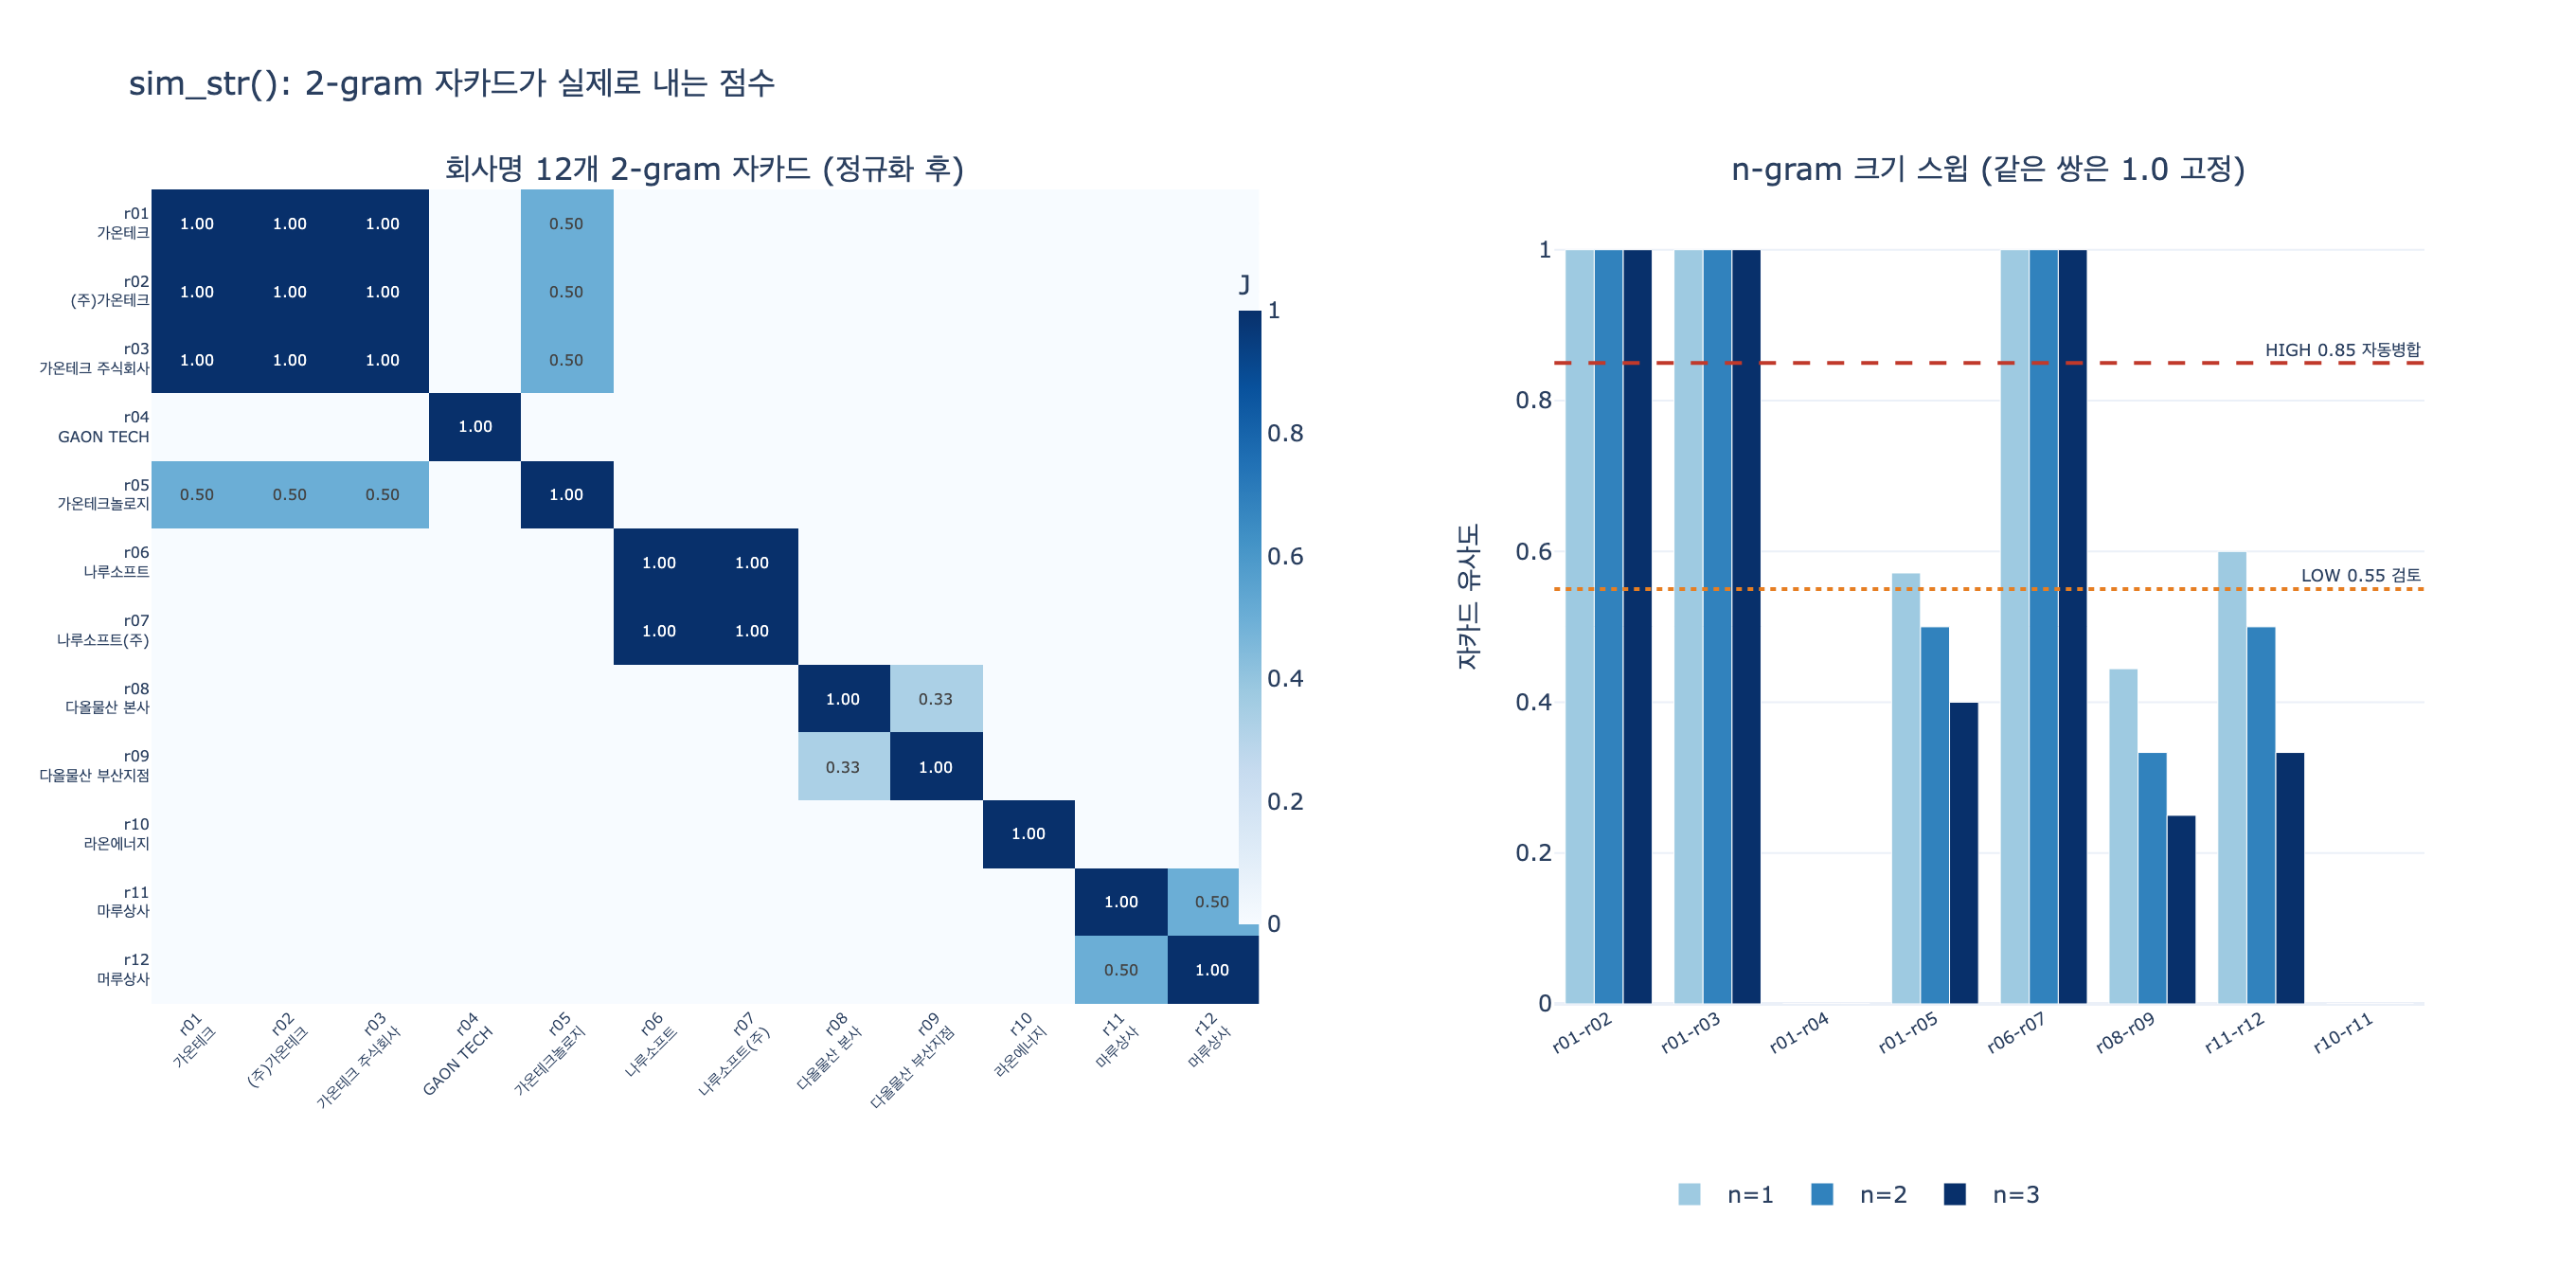

This chart was generated by the following Python code:
# %% [markdown]
# # `sim_str()` — 글자 2-gram 집합의 자카드 유사도
#
# 14장의 `sim_str(a, b)`는 **라이브러리 없이** 문자열 유사도를 재는 함수다.
# 정체는 딱 두 단계다.
#
# 1. 문자열에서 **연속한 글자 2개**(2-gram)를 모아 **집합**으로 만든다.
# 2. 두 집합의 **자카드 유사도**를 낸다.
#
# $$J(A, B) = \frac{|A \cap B|}{|A \cup B|}$$
#
# 집합이므로 순서·중복은 사라지고, 교집합/합집합만 남는다.
# 값은 $0 \le J \le 1$, 완전히 같으면 1, 겹치는 2-gram이 없으면 0이다.
#
# 필요 패키지: plotly, kaleido (시각화 셀에서만 사용)

# %%
import re
from itertools import combinations

import plotly.graph_objects as go
from plotly.subplots import make_subplots


def _show(fig):
    try:
        from IPython import get_ipython
        if get_ipython() is not None:  # VSCode 셀/Jupyter에서만 렌더링
            fig.show()
    except ImportError:
        pass


# %% [markdown]
# ## 1. 원본 구현 그대로
#
# 14장 `code/dedup.py`의 `sim_str()`을 손대지 않고 옮겨 온다.

# %%
def sim_str(a, b):
    """글자 2-gram 자카드. 라이브러리 없이 쓸 만하다."""
    def g(x):
        x = re.sub(r"\s+", "", x or "")
        return {x[i:i + 2] for i in range(len(x) - 1)} or {x}
    A, B = g(a), g(b)
    if not A or not B:
        return 0.0
    return len(A & B) / len(A | B)


def norm_name(s):
    """법인격 표기·공백 제거. 14장 code/dedup.py에서 sim_str 앞단에 붙는 전처리."""
    s = re.sub(r"\(주\)|주식회사|\(유\)|유한회사", "", s)
    return re.sub(r"\s+", "", s)


print(sim_str("가온테크", "가온테크(주)"))
print(sim_str("가온테크", norm_name("가온테크(주)")))
# 출력:
# 0.6
# 1.0

# %% [markdown]
# 여기서 이미 중요한 사실 하나가 드러난다.
# `sim_str()`은 «똑똑한» 함수가 아니다. `(주)`가 붙으면 0.6으로 떨어진다.
# 법인격 표기를 지워 주는 `norm_name()`이 앞에 있어야 1.0이 된다.
# 즉 **정규화가 유사도보다 먼저**다.

# %% [markdown]
# ## 2. 2-gram 집합을 눈으로 보기
#
# 슬라이딩 윈도로 길이 2 조각을 뜬다. 길이 $L$ 문자열의 2-gram 개수는 $L-1$개(중복 제거 전).

# %%
def grams(x, n=2):
    x = re.sub(r"\s+", "", x or "")
    return {x[i:i + n] for i in range(len(x) - n + 1)} or {x}


for s in ["가온테크", "가온테크놀로지", "가온테크(주)", "나루소프트"]:
    g = grams(s)
    print(f"{s:<10} |{len(s):>2}자| {len(g)}개  {sorted(g)}")
# 출력:
# 가온테크       | 4자| 3개  ['가온', '온테', '테크']
# 가온테크놀로지    | 7자| 6개  ['가온', '놀로', '로지', '온테', '크놀', '테크']
# 가온테크(주)    | 7자| 6개  ['(주', '가온', '온테', '주)', '크(', '테크']
# 나루소프트      | 5자| 4개  ['나루', '루소', '소프', '프트']

# %% [markdown]
# ## 3. 손계산과 맞춰 보기
#
# `가온테크` vs `가온테크놀로지`
#
# - $A=\{$가온, 온테, 테크$\}$, $|A|=3$
# - $B=\{$가온, 온테, 테크, 크놀, 놀로, 로지$\}$, $|B|=6$
# - $A \cap B = \{$가온, 온테, 테크$\}$ → 3
# - $A \cup B$ → 6
# - $J = 3/6 = 0.5$

# %%
a, b = "가온테크", "가온테크놀로지"
A, B = grams(a), grams(b)
inter, union = A & B, A | B
print(f"A∩B = {sorted(inter)}  ({len(inter)})")
print(f"A∪B = {sorted(union)}  ({len(union)})")
print(f"손계산 {len(inter)}/{len(union)} = {len(inter) / len(union):.4f}")
print(f"sim_str          = {sim_str(a, b):.4f}")
print("일치" if abs(len(inter) / len(union) - sim_str(a, b)) < 1e-12 else "불일치")
# 출력:
# A∩B = ['가온', '온테', '테크']  (3)
# A∪B = ['가온', '놀로', '로지', '온테', '크놀', '테크']  (6)
# 손계산 3/6 = 0.5000
# sim_str          = 0.5000
# 일치

# %% [markdown]
# `가온테크`(4자)와 `가온테크놀로지`(7자)는 **접두사가 완전히 같은데도 0.5**다.
# 자카드는 합집합으로 나누므로 «길이 차이»에 곧바로 벌점을 준다.
# 이게 장점이기도 하다 — 14장에서 r01(가온테크)과 r05(가온테크놀로지)는
# 실제로 **다른 회사**이므로, 이름만으로 0.5까지 깎아 주는 편이 안전하다.

# %% [markdown]
# ## 4. 14장 실제 회사명 쌍의 유사도
#
# `records.py`의 이름들로 표를 만든다. 정규화 전/후를 나란히 본다.

# %%
NAMES = {
    "r01": "가온테크",
    "r02": "(주)가온테크",
    "r03": "가온테크 주식회사",
    "r04": "GAON TECH",
    "r05": "가온테크놀로지",
    "r06": "나루소프트",
    "r07": "나루소프트(주)",
    "r08": "다올물산 본사",
    "r09": "다올물산 부산지점",
    "r10": "라온에너지",
    "r11": "마루상사",
    "r12": "머루상사",
}

PAIRS = [
    ("r01", "r02", "같은 회사(법인격 표기)"),
    ("r01", "r03", "같은 회사(주식회사 표기)"),
    ("r01", "r04", "같은 회사(영문 병기)"),
    ("r01", "r05", "다른 회사(이름만 비슷)"),
    ("r06", "r07", "모/자회사 — 다른 법인"),
    ("r08", "r09", "같은 법인, 다른 사업장"),
    ("r11", "r12", "같은 회사(오타 1글자)"),
    ("r10", "r11", "완전 별개"),
]

print(f"{'쌍':<10}{'이름 A':<12}{'이름 B':<14}{'원문':>7}{'정규화후':>9}  비고")
print("-" * 76)
for x, y, note in PAIRS:
    raw = sim_str(NAMES[x], NAMES[y])
    nrm = sim_str(norm_name(NAMES[x]), norm_name(NAMES[y]))
    print(f"{x}-{y:<6}{NAMES[x]:<12}{NAMES[y]:<14}{raw:>7.3f}{nrm:>9.3f}  {note}")
# 출력:
# 쌍         이름 A        이름 B               원문     정규화후  비고
# ----------------------------------------------------------------------------
# r01-r02   가온테크        (주)가온테크         0.500    1.000  같은 회사(법인격 표기)
# r01-r03   가온테크        가온테크 주식회사       0.429    1.000  같은 회사(주식회사 표기)
# r01-r04   가온테크        GAON TECH       0.000    0.000  같은 회사(영문 병기)
# r01-r05   가온테크        가온테크놀로지         0.500    0.500  다른 회사(이름만 비슷)
# r06-r07   나루소프트       나루소프트(주)        0.571    1.000  모/자회사 — 다른 법인
# r08-r09   다올물산 본사     다올물산 부산지점       0.333    0.333  같은 법인, 다른 사업장
# r11-r12   마루상사        머루상사            0.500    0.500  같은 회사(오타 1글자)
# r10-r11   라온에너지       마루상사            0.000    0.000  완전 별개

# %% [markdown]
# 표에서 읽어야 할 것 세 가지.
#
# - **r01–r04 (`가온테크` / `GAON TECH`) = 0.000.**
#   같은 회사인데 0점이다. 글자 n-gram은 표기 체계가 바뀌면 완전히 무력하다.
#   14장이 이름 가중치를 0.25로만 두고 사업자번호에 0.45를 준 이유가 여기 있다.
# - **r06–r07 (`나루소프트` / `나루소프트(주)`) = 1.000(정규화 후).**
#   이름이 완벽히 같지만 **다른 법인**이다. 유사도 1.0이 «같다»의 증거가 아니다.
# - **r01–r05 (0.500) 와 r11–r12 (0.500) 가 같은 점수.**
#   전자는 다른 회사, 후자는 오타난 같은 회사다.
#   **점수 하나로는 두 상황을 구분할 수 없다.**

# %% [markdown]
# ## 5. n을 바꿔 보면 — n=1, 2, 3 스윕
#
# `sim_str()`은 $n=2$로 고정돼 있다. n이 커지면 «더 긴 연속 일치»를 요구하니
# 까다로워지고(값이 내려감), n이 작아지면 글자만 겹쳐도 점수가 나온다(값이 올라감).

# %%
def sim_n(a, b, n=2):
    A, B = grams(a, n), grams(b, n)
    if not A or not B:
        return 0.0
    return len(A & B) / len(A | B)


print(f"{'쌍':<10}{'A':<12}{'B':<14}{'n=1':>7}{'n=2':>7}{'n=3':>7}")
print("-" * 60)
sweep = {}
for x, y, _ in PAIRS:
    u, v = norm_name(NAMES[x]), norm_name(NAMES[y])
    row = [sim_n(u, v, n) for n in (1, 2, 3)]
    sweep[f"{x}-{y}"] = row
    print(f"{x}-{y:<6}{u:<12}{v:<14}" + "".join(f"{s:>7.3f}" for s in row))
# 출력:
# 쌍         A           B                 n=1    n=2    n=3
# ------------------------------------------------------------
# r01-r02   가온테크        가온테크            1.000  1.000  1.000
# r01-r03   가온테크        가온테크            1.000  1.000  1.000
# r01-r04   가온테크        GAONTECH        0.000  0.000  0.000
# r01-r05   가온테크        가온테크놀로지         0.571  0.500  0.400
# r06-r07   나루소프트       나루소프트           1.000  1.000  1.000
# r08-r09   다올물산본사      다올물산부산지점        0.444  0.333  0.250
# r11-r12   마루상사        머루상사            0.600  0.500  0.333
# r10-r11   라온에너지       마루상사            0.000  0.000  0.000

# %% [markdown]
# 규칙이 보인다. **다른 쌍에서는 n이 커질수록 값이 단조 감소**한다
# (`0.571 → 0.500 → 0.400`). 같은 쌍(1.000)은 n과 무관하다.
#
# 즉 **n을 키우면 «비슷한 척»을 걸러내는 힘이 세진다**.
# 그럼 왜 2인가? 한국어 회사명·기관명은 4~8자가 흔한데,
# $n=3$이면 4자 이름에서 3-gram이 2개밖에 안 나와 한 글자만 틀려도 급락한다
# (`마루상사`/`머루상사`가 n=2에서 0.500인데 n=3에서 0.333까지 떨어진다).
# 반대로 $n=1$은 어순을 완전히 버려서 `가온테크`/`테크가온`을 1.000으로 만든다.
# **2는 짧은 한글 이름에서 «분해능»과 «견고함»의 타협점**이다.

# %% [markdown]
# ## 6. 짧은 문자열의 취약점 — 여기가 진짜 함정
#
# 길이 $L$이면 2-gram은 최대 $L-1$개. 한 글자 오타는 최대 **2개**의 2-gram을 망친다.
# 그래서 $L$이 작을수록 오타 한 글자의 타격 비율이 커진다.
#
# 오타가 문자열 «중간»에 있고 $|A|=|B|=L-1$일 때 상한은 대략
# $$J \approx \frac{(L-1)-2}{(L-1)+2} = \frac{L-3}{L+1}$$

# %%
BASE = "가나다라마바사아자차"
print(f"{'길이':>4}{'원본':<12}{'가운데 1글자 오타':<14}{'J':>7}{'(L-3)/(L+1)':>13}")
print("-" * 54)
for L in range(2, 11):
    s = BASE[:L]
    t = list(s)
    t[L // 2] = "★"          # 가운데 한 글자만 바꾼다
    t = "".join(t)
    j = sim_str(s, t)
    print(f"{L:>4}{s:<12}{t:<14}{j:>7.3f}{(L - 3) / (L + 1):>13.3f}")
# 출력:
#   길이원본          가운데 1글자 오타          J  (L-3)/(L+1)
# ------------------------------------------------------
#    2가나          가★              0.000       -0.333
#    3가나다         가★다             0.000        0.000
#    4가나다라        가나★라            0.200        0.200
#    5가나다라마       가나★라마           0.333        0.333
#    6가나다라마바      가나다★마바          0.429        0.429
#    7가나다라마바사     가나다★마바사         0.500        0.500
#    8가나다라마바사아    가나다라★바사아        0.556        0.556
#    9가나다라마바사아자   가나다라★바사아자       0.600        0.600
#   10가나다라마바사아자차  가나다라마★사아자차      0.636        0.636

# %% [markdown]
# **2~3자 이름은 한 글자만 틀려도 유사도 0**이다.
# `대성` vs `태성`, `한국` vs `한극` 같은 쌍이 0.000으로 나온다는 뜻이다.
# 반대로 10자 이상 긴 문장(주소 등)에서는 오타 한두 개쯤은 0.7 이상을 유지한다.
#
# 실무 대응은 «임계값을 하나로 두지 말라»다.
# 14장이 이름 하나로 판정하지 않고 **사업자번호·주소·대표자·전화를 가중 합산**하고,
# 애매한 구간(0.55~0.85)을 **사람 검토**로 빼두는 이유가 바로 이 취약점이다.

# %%
for x, y in [("대성", "태성"), ("한국", "한극"), ("삼성", "성삼")]:
    print(f"{x} vs {y}  →  {sim_str(x, y):.3f}")
# 출력:
# 대성 vs 태성  →  0.000
# 한국 vs 한극  →  0.000
# 삼성 vs 성삼  →  0.000

# %% [markdown]
# ## 7. 편집거리·자로-윙클러와 비교
#
# 같은 «문자열 유사도»지만 세는 대상이 다르다.
#
# | 방식 | 무엇을 세나 | 순서 민감 | 짧은 문자열 | 부분 문자열 |
# |---|---|---|---|---|
# | 2-gram 자카드 | 겹치는 글자쌍 집합 | 약함(집합) | **취약** | 길이차로 감점 |
# | 편집거리(Levenshtein) | 삽입/삭제/치환 횟수 | 강함 | 견고 | 길이차 = 거리 |
# | 자로-윙클러 | 위치 근접 일치 + **접두사 보너스** | 강함 | 견고 | 접두사 같으면 후함 |
#
# 라이브러리 없이 셋 다 구현해 같은 쌍에 물려 본다.

# %%
def lev(a, b):
    """레벤슈타인 편집거리."""
    if len(a) < len(b):
        a, b = b, a
    prev = list(range(len(b) + 1))
    for i, ca in enumerate(a, 1):
        cur = [i]
        for j, cb in enumerate(b, 1):
            cur.append(min(prev[j] + 1, cur[j - 1] + 1, prev[j - 1] + (ca != cb)))
        prev = cur
    return prev[-1]


def sim_lev(a, b):
    """편집거리를 0~1 유사도로 정규화."""
    m = max(len(a), len(b))
    return 1.0 - lev(a, b) / m if m else 1.0


def jaro(a, b):
    if a == b:
        return 1.0
    la, lb = len(a), len(b)
    if not la or not lb:
        return 0.0
    win = max(la, lb) // 2 - 1
    fa, fb = [False] * la, [False] * lb
    m = 0
    for i, ca in enumerate(a):
        for j in range(max(0, i - win), min(lb, i + win + 1)):
            if not fb[j] and ca == b[j]:
                fa[i] = fb[j] = True
                m += 1
                break
    if not m:
        return 0.0
    sa = [a[i] for i in range(la) if fa[i]]
    sb = [b[j] for j in range(lb) if fb[j]]
    t = sum(x != y for x, y in zip(sa, sb)) / 2
    return (m / la + m / lb + (m - t) / m) / 3


def jaro_winkler(a, b, p=0.1):
    j = jaro(a, b)
    pref = 0
    for x, y in zip(a[:4], b[:4]):
        if x != y:
            break
        pref += 1
    return j + pref * p * (1 - j)


METRICS = [("2gram자카드", sim_str), ("편집거리", sim_lev), ("자로윙클러", jaro_winkler)]

CASES = [
    ("가온테크", "가온테크놀로지", "다른 회사"),
    ("마루상사", "머루상사", "같은 회사(오타)"),
    ("대성", "태성", "짧은+오타"),
    ("다올물산본사", "다올물산부산지점", "같은 법인/다른 사업장"),
    ("가온테크", "테크가온", "어순 뒤집기"),
    ("가온테크", "GAONTECH", "표기 체계 다름"),
]

print(f"{'A':<12}{'B':<16}" + "".join(f"{n:>13}" for n, _ in METRICS) + "  비고")
print("-" * 84)
cmp_rows = []
for x, y, note in CASES:
    vals = [f(x, y) for _, f in METRICS]
    cmp_rows.append((f"{x}/{y}", vals))
    print(f"{x:<12}{y:<16}" + "".join(f"{v:>13.3f}" for v in vals) + f"  {note}")
# 출력:
# A           B                    2gram자카드         편집거리        자로윙클러  비고
# ------------------------------------------------------------------------------------
# 가온테크        가온테크놀로지                 0.500        0.571        0.914  다른 회사
# 마루상사        머루상사                    0.500        0.750        0.833  같은 회사(오타)
# 대성          태성                      0.000        0.500        0.667  짧은+오타
# 다올물산본사      다올물산부산지점                0.333        0.500        0.833  같은 법인/다른 사업장
# 가온테크        테크가온                    0.500        0.000        0.000  어순 뒤집기
# 가온테크        GAONTECH                0.000        0.000        0.000  표기 체계 다름

# %% [markdown]
# 세 지표의 성격 차이가 선명하다.
#
# - **자로-윙클러는 접두사에 후하다.** `가온테크`/`가온테크놀로지`에 0.914를 준다.
#   실제로는 **다른 회사**이므로, 이 데이터에서는 위험한 관대함이다.
#   기업명 매칭에 자로-윙클러를 쓰면 «○○ / ○○홀딩스 / ○○산업»을 다 붙여 버린다.
# - **편집거리는 짧은 문자열에서 자카드보다 낫다.** `대성`/`태성`에 0.500 vs 0.000.
#   2~3자 이름이 많은 도메인이면 편집거리 쪽이 안전하다.
# - **자카드는 어순에 둔감하다.** `가온테크`/`테크가온`에 0.500을 주는데,
#   편집거리와 자로-윙클러는 둘 다 0.000이다. 집합으로 만드는 순간 위치 정보가 날아가고,
#   2-gram의 경계 효과로 절반만 남는 것이다(1-gram이면 1.000까지 간다).
#   회사명처럼 어절 순서가 뒤바뀔 수 있는 데이터에서는 이 둔감함이 장점이지만,
#   `서울지점`/`지점서울`류를 구분해야 한다면 함정이다.
# - **표기 체계가 바뀌면(한글↔영문) 세 지표 모두 0.000.** 어떤 문자열 유사도도 못 푼다.
#   이건 사업자번호 같은 **식별자**나 로마자 변환 같은 **정규화**로 풀 문제다.

# %%
print("1-gram 자카드로 어순 뒤집기:", sim_n("가온테크", "테크가온", 1))
# 출력: 1-gram 자카드로 어순 뒤집기: 1.0

# %% [markdown]
# ## 8. 시각화
#
# 왼쪽: 14장 회사명 12개 전체의 2-gram 자카드 히트맵(정규화 후).
# 오른쪽: 대표 쌍의 n=1/2/3 및 지표별 비교.

# %%
keys = list(NAMES)
norm = {k: norm_name(NAMES[k]) for k in keys}
mat = [[round(sim_str(norm[r], norm[c]), 3) for c in keys] for r in keys]
labels = [f"{k}<br>{NAMES[k]}" for k in keys]

fig = make_subplots(
    rows=1, cols=2,
    column_widths=[0.56, 0.44],
    subplot_titles=(
        "회사명 12개 2-gram 자카드 (정규화 후)",
        "n-gram 크기 스윕 (같은 쌍은 1.0 고정)",
    ),
    horizontal_spacing=0.13,
)

fig.add_trace(
    go.Heatmap(
        z=mat, x=labels, y=labels, zmin=0, zmax=1,
        colorscale="Blues", showscale=True,
        colorbar=dict(title="J", len=0.85, x=0.47, thickness=12),
        text=[[f"{v:.2f}" if v else "" for v in row] for row in mat],
        texttemplate="%{text}", textfont=dict(size=8),
        hovertemplate="%{y} ↔ %{x}<br>J=%{z:.3f}<extra></extra>",
    ),
    row=1, col=1,
)

pair_keys = list(sweep)
for i, n in enumerate((1, 2, 3)):
    fig.add_trace(
        go.Bar(
            name=f"n={n}",
            x=pair_keys,
            y=[sweep[p][i] for p in pair_keys],
            marker_color=["#9ecae1", "#3182bd", "#08306b"][i],
            hovertemplate="%{x}<br>J=%{y:.3f}<extra>n=" + str(n) + "</extra>",
        ),
        row=1, col=2,
    )

fig.add_hline(y=0.85, line_dash="dash", line_color="#c0392b", row=1, col=2,
              annotation_text="HIGH 0.85 자동병합", annotation_font_size=9)
fig.add_hline(y=0.55, line_dash="dot", line_color="#e67e22", row=1, col=2,
              annotation_text="LOW 0.55 검토", annotation_font_size=9)

fig.update_xaxes(tickangle=-45, tickfont=dict(size=8), row=1, col=1)
fig.update_yaxes(autorange="reversed", tickfont=dict(size=8), row=1, col=1)
fig.update_xaxes(tickangle=-30, tickfont=dict(size=9), row=1, col=2)
fig.update_yaxes(range=[0, 1.08], title_text="자카드 유사도", row=1, col=2)
fig.update_layout(
    title_text="sim_str(): 2-gram 자카드가 실제로 내는 점수",
    barmode="group", height=680, width=1360,
    template="plotly_white",
    margin=dict(b=150),
    legend=dict(orientation="h", yanchor="top", y=-0.20, x=0.66),
)

_show(fig)
fig.write_image("expy.png", scale=2)
print("expy.png 저장 완료")
# 출력: expy.png 저장 완료

# %% [markdown]
# ## 정리
#
# - `sim_str()` = **글자 2-gram 집합의 자카드 유사도**. `re` 하나로 6줄이면 끝난다.
#   $J(A,B)=\frac{|A\cap B|}{|A\cup B|}$.
# - **싸고 설명 가능하다.** 왜 0.5인지 교집합/합집합을 세서 보여줄 수 있다.
#   14장이 «라이브러리 없이도 쓸 만하다»고 한 이유다.
# - 대신 **약점이 분명하다**: 2~3자 문자열은 오타 한 글자에 0.000,
#   표기 체계가 다르면(한글↔영문) 0.000, 길이 차이는 곧 감점.
# - **정규화가 먼저**다. `norm_name()`으로 `(주)`·`주식회사`·공백을 지워야
#   0.500이 1.000이 된다.
# - 그리고 가장 중요한 것 — **유사도 1.0은 «같다»의 증거가 아니다.**
#   `나루소프트`/`나루소프트(주)`는 이름이 완전히 같지만 다른 법인이다.
#   그래서 14장은 이름에 0.25만 주고, 사업자번호(0.45)와 합산하고,
#   애매한 구간은 사람에게 넘긴다.
